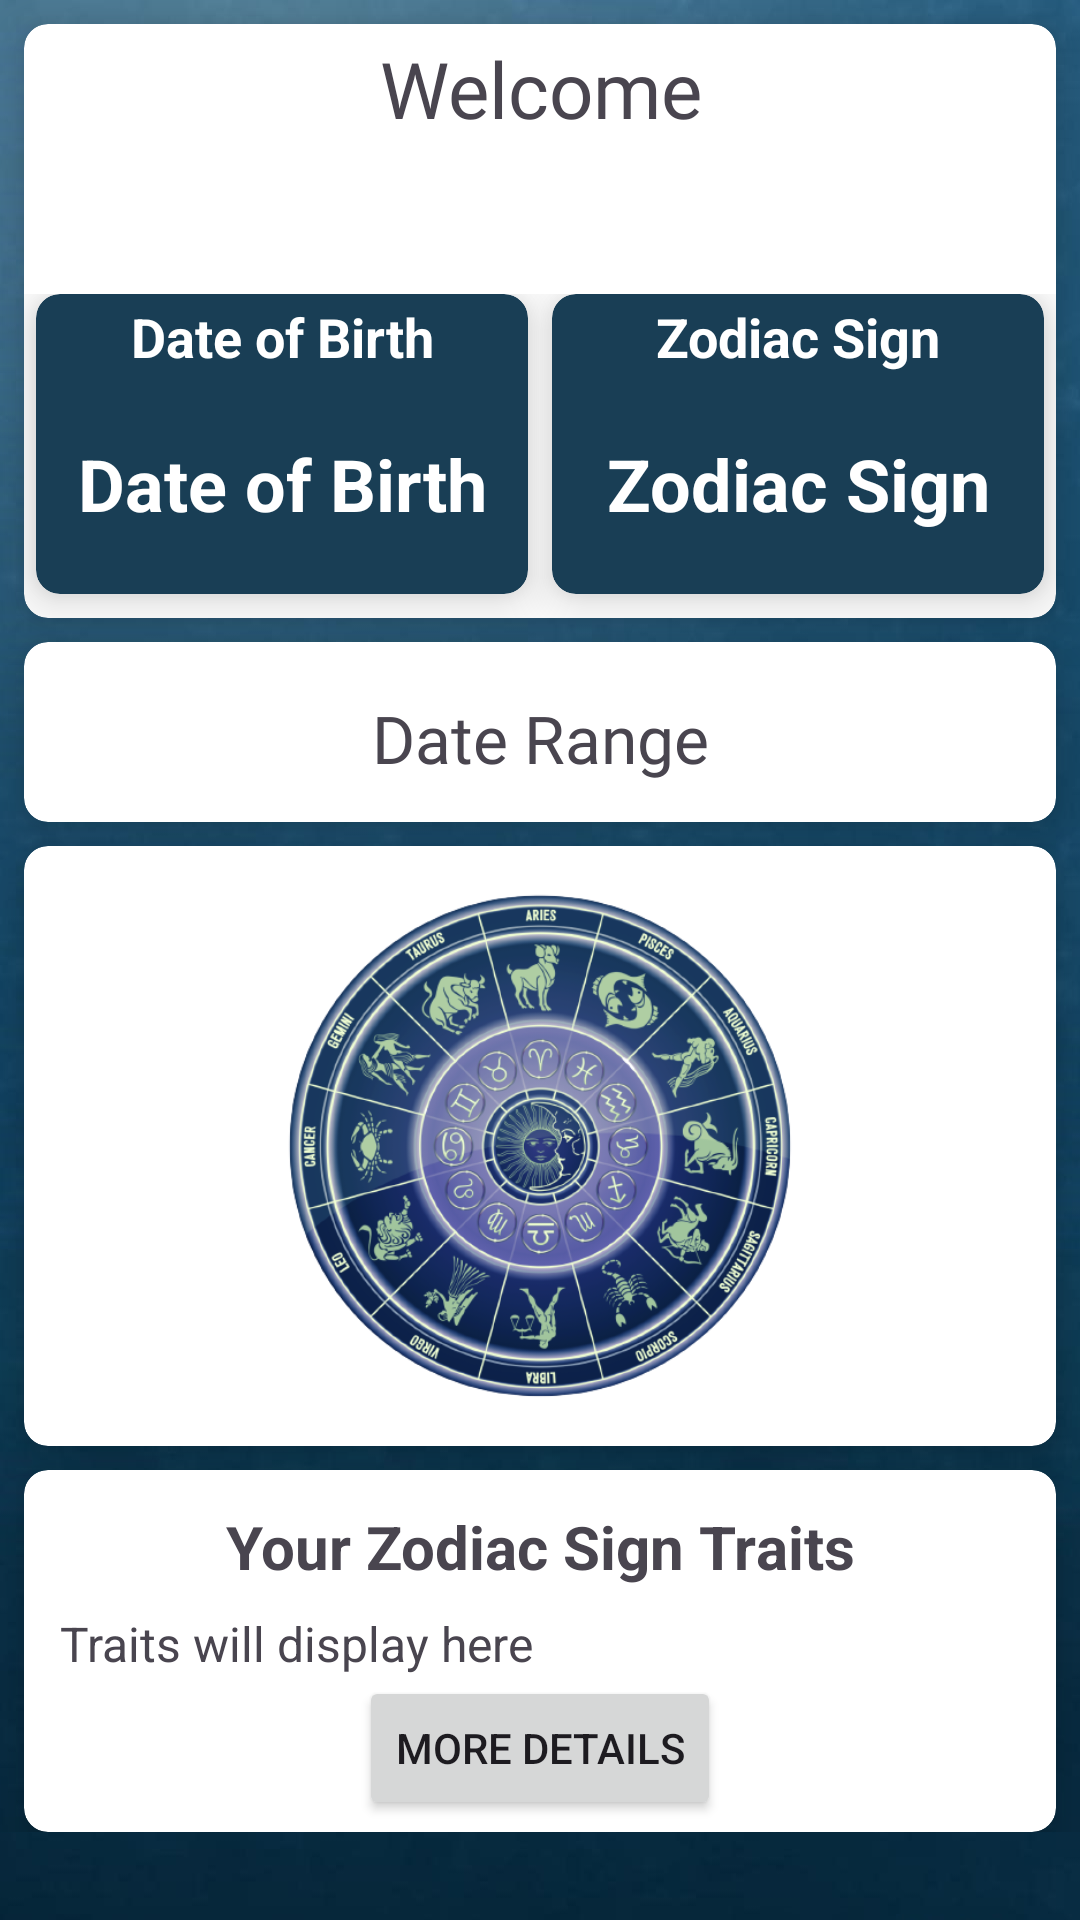

Produce the Android XML layout that renders to this screen, including the resource entries it uses.
<!-- AndroidManifest.xml: application theme Theme.MyZodiacApp -->
<!-- res/layout/fragment_zodiac.xml -->
<?xml version="1.0" encoding="utf-8"?>
<ScrollView xmlns:android="http://schemas.android.com/apk/res/android"
    xmlns:app="http://schemas.android.com/apk/res-auto"
    xmlns:tools="http://schemas.android.com/tools"
    android:layout_width="match_parent"
    android:layout_height="match_parent"
    android:paddingBottom="8dp"
    android:background="@drawable/app_bg"
    tools:context=".ui.fragments.ZodiacFragment">

    <androidx.constraintlayout.widget.ConstraintLayout
        android:layout_width="match_parent"
        android:layout_height="wrap_content">

        <androidx.cardview.widget.CardView
            android:id="@+id/user_details_card"
            android:layout_width="match_parent"
            android:layout_height="wrap_content"
            android:layout_marginStart="8dp"
            android:layout_marginTop="8dp"
            android:layout_marginEnd="8dp"
            app:cardCornerRadius="8dp"
            app:cardElevation="10dp"
            app:layout_constraintEnd_toEndOf="parent"
            app:layout_constraintStart_toStartOf="parent"
            app:layout_constraintTop_toTopOf="parent">

            <LinearLayout
                android:layout_width="match_parent"
                android:layout_height="match_parent"
                android:orientation="vertical">

                <TextView
                    android:id="@+id/tvWelcomeZodiacFragment"
                    android:layout_width="match_parent"
                    android:layout_height="wrap_content"
                    android:layout_marginTop="4dp"
                    android:fontFamily="@font/aclonica"
                    android:gravity="center"
                    android:text="@string/welcome"
                    android:textSize="26sp" />

                <TextView
                    android:id="@+id/tvUserName"
                    android:layout_width="match_parent"
                    android:layout_height="wrap_content"
                    android:layout_marginTop="8dp"
                    android:layout_marginBottom="8dp"
                    android:fontFamily="@font/aclonica"
                    android:gravity="center"
                    android:textSize="26sp"
                    tools:text="UserName" />

                <LinearLayout
                    android:layout_width="match_parent"
                    android:layout_height="wrap_content"
                    android:orientation="horizontal">

                    <androidx.cardview.widget.CardView
                        android:id="@+id/date_of_birth_card"
                        android:layout_width="0dp"
                        android:layout_height="100dp"
                        android:layout_marginHorizontal="4dp"
                        android:layout_marginBottom="8dp"
                        android:layout_weight="1"
                        android:backgroundTint="#193E55"
                        app:cardCornerRadius="8dp"
                        app:cardElevation="10dp">

                        <LinearLayout
                            android:layout_width="match_parent"
                            android:layout_height="match_parent"
                            android:orientation="vertical">

                            <TextView
                                android:layout_width="match_parent"
                                android:layout_height="wrap_content"
                                android:layout_marginTop="2dp"
                                android:gravity="center"
                                android:text="@string/date_of_birth"
                                android:textColor="@color/white"
                                android:textSize="18sp"
                                android:textStyle="bold" />

                            <TextView
                                android:id="@+id/tvDOB"
                                android:layout_width="match_parent"
                                android:layout_height="match_parent"
                                android:gravity="center"
                                android:text="@string/date_of_birth"
                                android:textColor="@color/white"
                                android:textSize="24sp"
                                android:textStyle="bold" />
                        </LinearLayout>

                    </androidx.cardview.widget.CardView>

                    <androidx.cardview.widget.CardView
                        android:id="@+id/zodiac_sign_card1"
                        android:layout_width="0dp"
                        android:layout_height="100dp"
                        android:layout_marginHorizontal="4dp"
                        android:layout_marginBottom="8dp"
                        android:layout_weight="1"
                        android:backgroundTint="#193E55"
                        app:cardCornerRadius="8dp"
                        app:cardElevation="10dp">

                        <LinearLayout
                            android:layout_width="match_parent"
                            android:layout_height="match_parent"
                            android:orientation="vertical">

                            <TextView
                                android:layout_width="match_parent"
                                android:layout_height="wrap_content"
                                android:layout_marginTop="2dp"
                                android:gravity="center"
                                android:text="@string/zodiac_sign"
                                android:textColor="@color/white"
                                android:textSize="18sp"
                                android:textStyle="bold" />

                            <TextView
                                android:id="@+id/tvZodiacSign"
                                android:layout_width="match_parent"
                                android:layout_height="match_parent"
                                android:gravity="center"
                                android:text="@string/zodiac_sign"
                                android:textColor="@color/white"
                                android:textSize="24sp"
                                android:textStyle="bold" />
                        </LinearLayout>
                    </androidx.cardview.widget.CardView>
                </LinearLayout>

            </LinearLayout>

        </androidx.cardview.widget.CardView>

        <androidx.cardview.widget.CardView
            android:id="@+id/date_range_card"
            android:layout_width="match_parent"
            android:layout_height="60dp"
            android:layout_marginStart="8dp"
            android:layout_marginTop="8dp"
            android:layout_marginEnd="8dp"
            app:cardCornerRadius="8dp"
            app:cardElevation="10dp"
            app:layout_constraintEnd_toEndOf="parent"
            app:layout_constraintStart_toStartOf="parent"
            app:layout_constraintTop_toBottomOf="@id/user_details_card">

            <androidx.appcompat.widget.LinearLayoutCompat
                android:layout_width="match_parent"
                android:layout_height="match_parent"
                android:orientation="vertical">

                <TextView
                    android:id="@+id/tvDateRange"
                    android:layout_width="match_parent"
                    android:layout_height="match_parent"
                    android:layout_gravity="center"
                    android:layout_marginTop="4dp"
                    android:fontFamily="@font/aclonica"
                    android:gravity="center"
                    android:text="@string/date_range"
                    android:textSize="22sp" />
            </androidx.appcompat.widget.LinearLayoutCompat>
        </androidx.cardview.widget.CardView>

        <androidx.cardview.widget.CardView
            android:id="@+id/zodiac_sign_card2"
            android:layout_width="match_parent"
            android:layout_height="200dp"
            android:layout_marginStart="8dp"
            android:layout_marginTop="8dp"
            android:layout_marginEnd="8dp"
            app:cardCornerRadius="8dp"
            app:cardElevation="10dp"
            app:layout_constraintEnd_toEndOf="parent"
            app:layout_constraintStart_toStartOf="parent"
            app:layout_constraintTop_toBottomOf="@+id/date_range_card">

            <LinearLayout
                android:layout_width="match_parent"
                android:layout_height="match_parent"
                android:layout_margin="4dp"
                android:orientation="vertical">

                <ImageView
                    android:id="@+id/ivZodiacSign"
                    android:layout_width="match_parent"
                    android:layout_height="wrap_content"
                    android:src="@drawable/logo"
                    app:layout_constraintEnd_toEndOf="parent"
                    app:layout_constraintStart_toStartOf="parent"
                    android:contentDescription="@string/zodiac_sign" />
            </LinearLayout>
        </androidx.cardview.widget.CardView>

        <androidx.cardview.widget.CardView
            android:id="@+id/zodiac_sign_traits"
            android:layout_width="match_parent"
            android:layout_height="match_parent"
            android:layout_margin="8dp"
            app:cardCornerRadius="8dp"
            app:cardElevation="10dp"
            app:layout_constraintEnd_toEndOf="parent"
            app:layout_constraintStart_toStartOf="parent"
            app:layout_constraintTop_toBottomOf="@+id/zodiac_sign_card2">

            <androidx.constraintlayout.widget.ConstraintLayout
                android:layout_width="match_parent"
                android:layout_height="match_parent"
                android:layout_margin="4dp">

                <TextView
                    android:id="@+id/tvTraits"
                    android:layout_width="wrap_content"
                    android:layout_height="wrap_content"
                    android:layout_marginTop="8dp"
                    android:text="@string/your_zodiac_sign_traits"
                    android:textSize="20sp"
                    android:textStyle="bold"
                    app:layout_constraintEnd_toEndOf="parent"
                    app:layout_constraintStart_toStartOf="parent"
                    app:layout_constraintTop_toTopOf="parent" />

                <TextView
                    android:id="@+id/tvTraitsDetails"
                    android:layout_width="0dp"
                    android:layout_height="wrap_content"
                    android:layout_marginStart="8dp"
                    android:layout_marginTop="8dp"
                    android:layout_marginEnd="8dp"
                    android:text="@string/zodiac_sign_traits"
                    android:textSize="16sp"
                    app:layout_constraintEnd_toEndOf="parent"
                    app:layout_constraintStart_toStartOf="parent"
                    app:layout_constraintTop_toBottomOf="@id/tvTraits" />

                <Button
                    android:id="@+id/btnMoreDetails"
                    android:layout_width="wrap_content"
                    android:layout_height="wrap_content"
                    android:text="@string/more_details"
                    app:layout_constraintEnd_toEndOf="parent"
                    app:layout_constraintStart_toStartOf="parent"
                    app:layout_constraintTop_toBottomOf="@+id/tvTraitsDetails" />

            </androidx.constraintlayout.widget.ConstraintLayout>
        </androidx.cardview.widget.CardView>

    </androidx.constraintlayout.widget.ConstraintLayout>


</ScrollView>
<!-- resources referenced by this layout -->
<resources>
  <color name="white">#FFFFFFFF</color>
  <!-- drawable app_bg: jpg bitmap (drawable, 73112 bytes) -->
  <!-- drawable logo: png bitmap (drawable, 292487 bytes) -->
  <string name="date_of_birth">Date of Birth</string>
  <string name="date_range">Date Range</string>
  <string name="more_details">More Details</string>
  <string name="welcome">Welcome</string>
  <string name="your_zodiac_sign_traits">Your Zodiac Sign Traits</string>
  <string name="zodiac_sign">Zodiac Sign</string>
  <string name="zodiac_sign_traits">Traits will display here</string>
  <style name="Theme.MyZodiacApp" parent="Base.Theme.MyZodiacApp" />
  <style name="Base.Theme.MyZodiacApp" parent="Theme.Material3.DayNight.NoActionBar">
          
          <item name="colorPrimary">@color/blue</item>
          <item name="colorPrimaryDark">@color/blue_dark</item>
      </style>
  <color name="blue">#3A6987</color>
  <color name="blue_dark">#082D43</color>
</resources>
